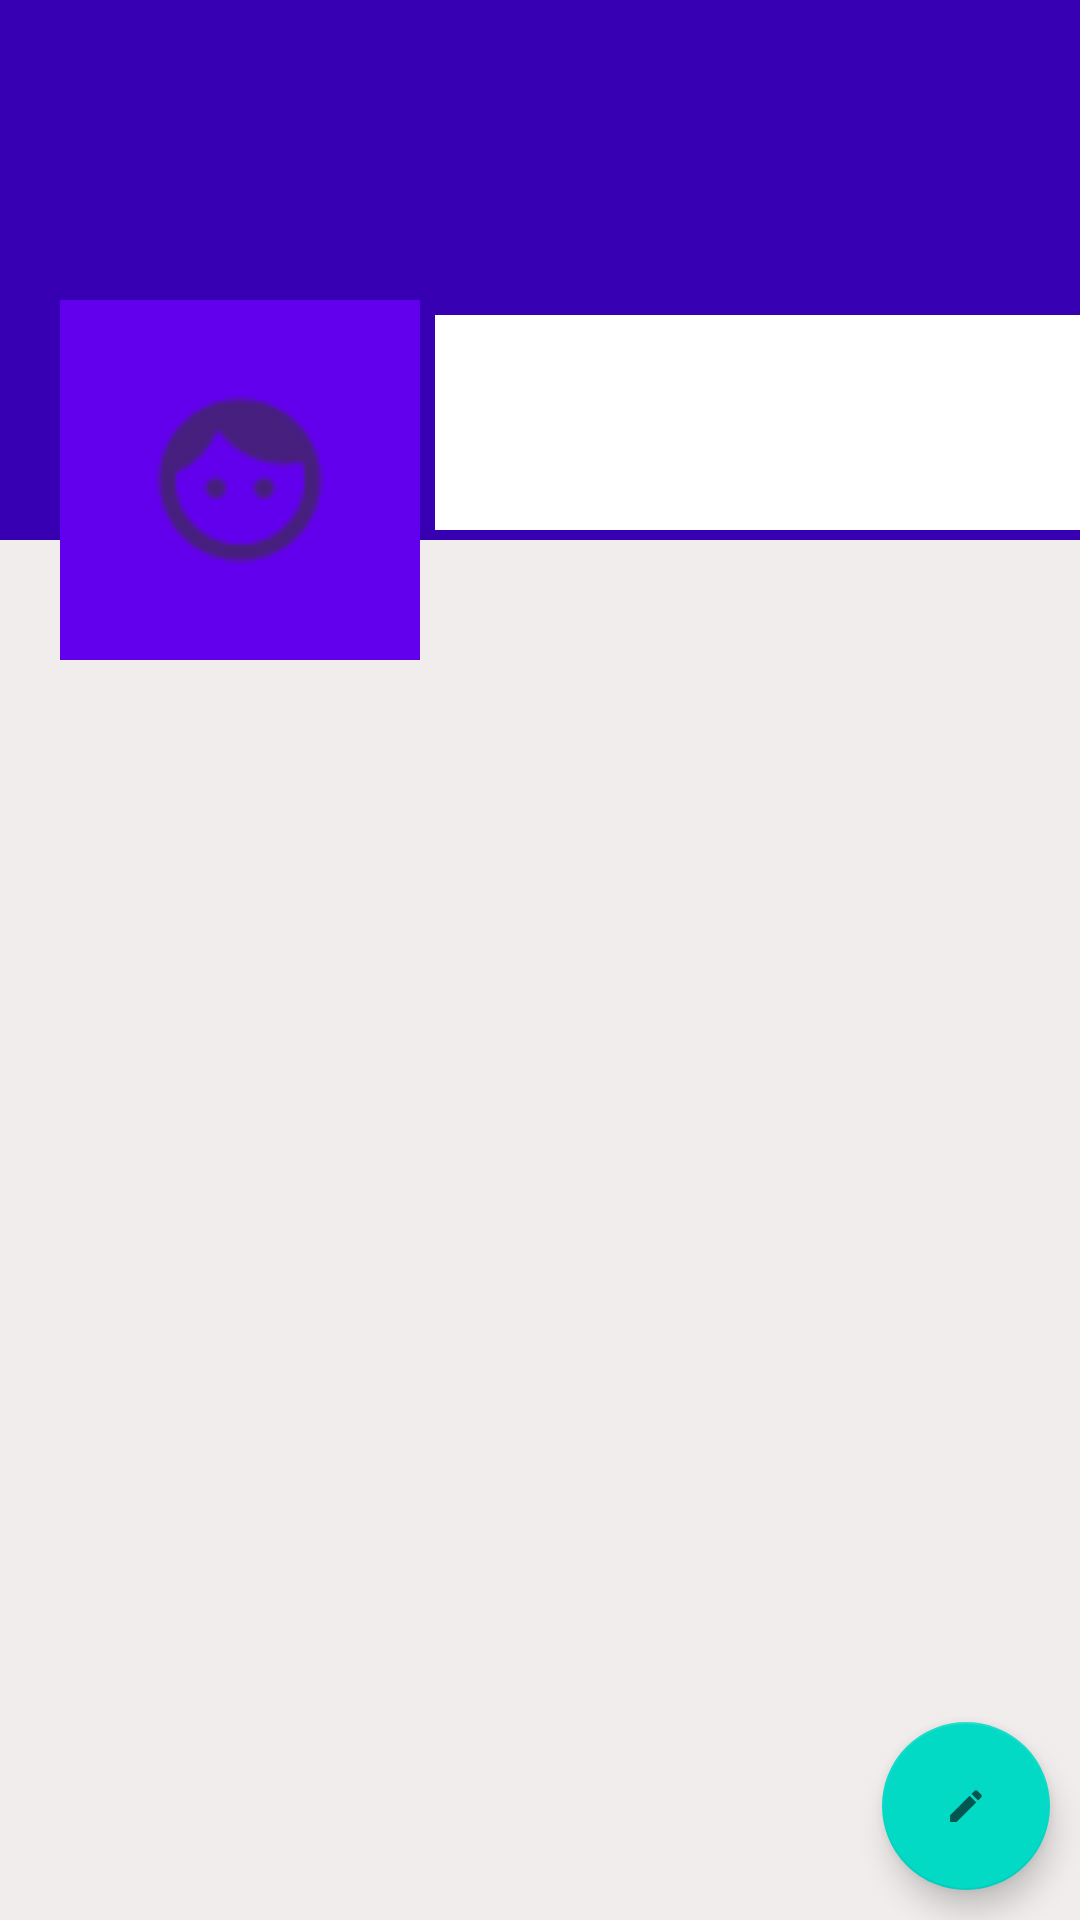

Here is an Android app screen rendered from its layout file. Give the layout XML and the strings, colors and styles it references.
<!-- AndroidManifest.xml: application theme Theme.MyApplicationSOwh6a -->
<!-- res/layout/fragment_profile.xml -->
<?xml version="1.0" encoding="utf-8"?>
<RelativeLayout xmlns:android="http://schemas.android.com/apk/res/android"
    xmlns:tools="http://schemas.android.com/tools"
    android:layout_width="match_parent"
    android:layout_height="match_parent"
    android:background="#F1EDED"
    tools:context=".ProfileFragment">

    
    <ScrollView
        android:layout_width="wrap_content"
        android:layout_height="wrap_content">
        <RelativeLayout
            android:layout_width="match_parent"
            android:layout_height="wrap_content">

            <ImageView
                android:id="@+id/CoverPhoto"
                android:layout_width="match_parent"
                android:layout_height="180dp"
                android:background="@color/design_default_color_primary_dark">

            </ImageView>

            <LinearLayout
                android:layout_width="match_parent"
                android:layout_height="120dp"
                android:layout_marginTop="100dp"
                android:orientation="horizontal">
                <ImageView
                    android:id="@+id/ImageID"
                    android:layout_marginStart="20dp"
                    android:layout_width="120dp"
                    android:background="@color/design_default_color_primary"
                    android:padding="5dp"
                    android:src="@drawable/ic_edit_default_face_white"
                    android:layout_height="120dp"
                    android:layout_marginLeft="20dp">

                </ImageView>
                <LinearLayout
                    android:layout_width="match_parent"
                    android:layout_height="wrap_content"
                    android:orientation="vertical">
                    <TextView
                        android:id="@+id/NameProfilr"
                        android:layout_width="match_parent"
                        android:layout_marginStart="5dp"
                        android:layout_marginTop="5dp"
                        android:background="@color/white"
                        android:layout_height="wrap_content"
                        android:textSize="25sp"
                        android:layout_marginLeft="5dp">

                    </TextView>
                    <TextView
                        android:id="@+id/EmailProfile"
                        android:layout_width="match_parent"

                        android:layout_marginStart="5dp"
                        android:background="@color/white"
                        android:layout_height="wrap_content"
                        android:layout_marginLeft="5dp">

                    </TextView>
                    <TextView
                        android:id="@+id/PhoneProfile"
                        android:layout_width="match_parent"
                        android:layout_marginStart="5dp"
                        android:background="@color/white"
                        android:layout_height="wrap_content"
                        android:layout_marginLeft="5dp">

                    </TextView>
                </LinearLayout>

            </LinearLayout>
        </RelativeLayout>

     </ScrollView>

     <com.google.android.material.floatingactionbutton.FloatingActionButton
         android:id="@+id/FloatinngActionkey"
         android:src="@drawable/ic_edit_white"
         android:layout_width="wrap_content"
         android:layout_height="wrap_content"
         android:layout_alignParentBottom="true"
         android:layout_alignParentEnd="true"
         android:layout_alignParentRight="true"
         android:layout_margin="10dp"

         />

   

</RelativeLayout>
<!-- resources referenced by this layout -->
<resources>
  <!-- drawable ic_edit_default_face_white: png bitmap (drawable-hdpi, 338 bytes) -->
  <!-- drawable ic_edit_white: png bitmap (drawable-hdpi, 177 bytes) -->
  <style name="Theme.MyApplicationSOwh6a" parent="Theme.MaterialComponents.DayNight.DarkActionBar">
          
          <item name="colorPrimary">@color/purple_500</item>
          <item name="colorPrimaryVariant">@color/purple_700</item>
          <item name="colorOnPrimary">@color/white</item>
          
          <item name="colorSecondary">@color/teal_200</item>
          <item name="colorSecondaryVariant">@color/teal_700</item>
          <item name="colorOnSecondary">@color/black</item>
          
          <item name="android:statusBarColor" tools:targetApi="l">?attr/colorPrimaryVariant</item>
          
      </style>
  <!-- not gathered from this repository: default colours our renderer supplied (Android Studio template values) -->
  <color name="purple_500">#FF6200EE</color>
  <color name="purple_700">#FF3700B3</color>
  <color name="teal_200">#FF03DAC5</color>
  <color name="teal_700">#FF018786</color>
  <color name="black">#FF000000</color>
  <color name="white">#FFFFFFFF</color>
</resources>
